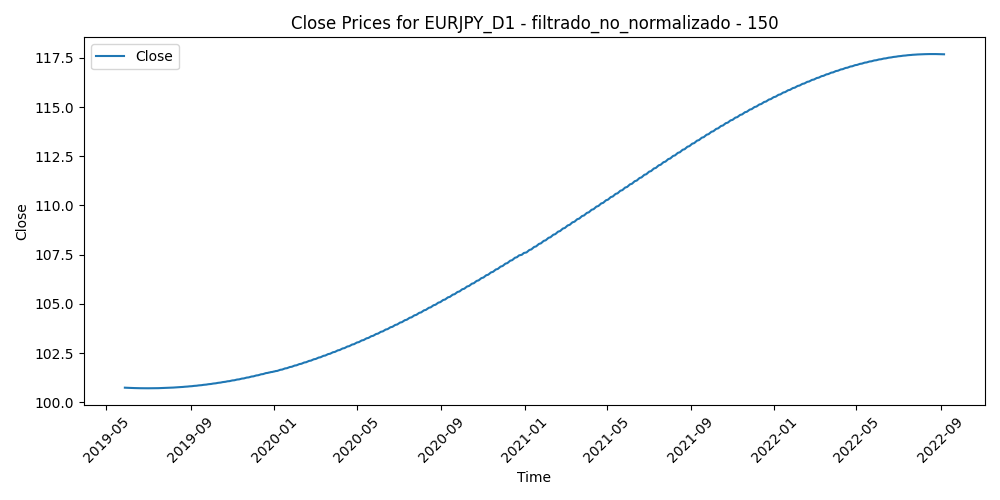

Values plotted in this chart, from the file beside it:
Time, Close, Volume, diferencia_media_150
2019-05-28, 100.7, 112085, 3.777
2019-05-29, 100.7, 123557, 3.813
2019-05-30, 100.7, 102314, 3.746
2019-05-31, 100.7, 143548, 4.764
2019-06-03, 100.7, 139872, 4.18
2019-06-04, 100.7, 132408, 3.925
2019-06-05, 100.7, 132522, 3.873
2019-06-06, 100.7, 130404, 3.301
2019-06-07, 100.7, 116214, 2.853
2019-06-10, 100.7, 94677, 2.745
2019-06-11, 100.7, 101438, 2.474
2019-06-12, 100.7, 110126, 2.873
2019-06-13, 100.7, 99084, 3.072
2019-06-14, 100.7, 103333, 3.567
2019-06-17, 100.7, 73863, 3.463
2019-06-18, 100.7, 112711, 3.773
2019-06-19, 100.7, 103163, 3.752
2019-06-20, 100.7, 138721, 3.902
2019-06-21, 100.7, 126712, 2.993
2019-06-24, 100.7, 97699, 2.678
2019-06-25, 100.7, 129275, 3.123
2019-06-26, 100.7, 111887, 2.365
2019-06-27, 100.7, 101880, 2.316
2019-06-28, 100.7, 101361, 2.107
2019-07-01, 100.7, 112313, 2.399
2019-07-02, 100.7, 94105, 2.923
2019-07-03, 100.7, 85000, 3.069
2019-07-04, 100.7, 50072, 2.974
2019-07-05, 100.7, 82940, 2.823
2019-07-08, 100.7, 71054, 2.615
2019-07-09, 100.7, 66096, 2.498
2019-07-10, 100.7, 87404, 2.43
2019-07-11, 100.7, 80335, 2.302
2019-07-12, 100.7, 79004, 2.753
2019-07-15, 100.7, 70249, 2.835
2019-07-16, 100.7, 78513, 2.947
2019-07-17, 100.7, 69470, 3.056
2019-07-18, 100.7, 96964, 3.175
2019-07-19, 100.7, 96921, 3.244
2019-07-22, 100.7, 78168, 3.186
2019-07-23, 100.7, 76335, 3.374
2019-07-24, 100.7, 70573, 3.511
2019-07-25, 100.7, 90919, 2.888
2019-07-26, 100.7, 66454, 2.994
2019-07-29, 100.7, 55658, 2.667
2019-07-30, 100.7, 86516, 2.732
2019-07-31, 100.7, 106946, 3.383
2019-08-01, 100.7, 140615, 4.854
2019-08-02, 100.7, 173606, 5.383
2019-08-05, 100.7, 168665, 5.06
2019-08-06, 100.7, 169887, 4.47
2019-08-07, 100.7, 172199, 4.661
2019-08-08, 100.7, 126758, 5.052
2019-08-09, 100.8, 105397, 5.247
2019-08-12, 100.8, 98704, 5.486
2019-08-13, 100.8, 137292, 4.286
2019-08-14, 100.8, 143766, 5.518
2019-08-15, 100.8, 177757, 5.551
2019-08-16, 100.8, 131364, 5.437
2019-08-19, 100.8, 90396, 5.235
... 792 more rows
